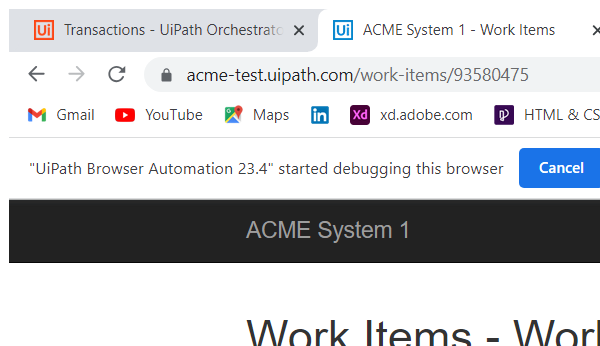
Task: This is the performer aspect of generate yearly report
Workflow: System1_UpdateWorkItem

Step 1: Attach Browser 'chrome.exe ACME' in window 'ACME System 1 - Work Items' (chrome.exe)

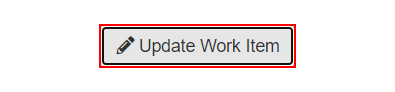
Step 2: click on the button 'Update Work Item'

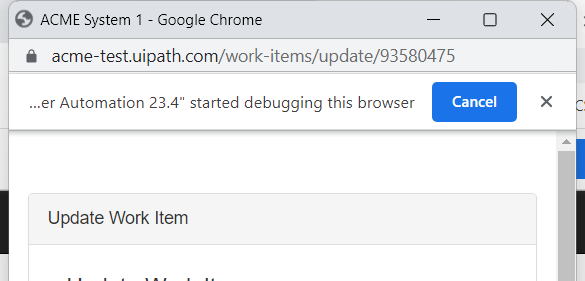
Step 3: Attach Browser 'chrome.exe ACME' in window 'ACME System 1' (chrome.exe)

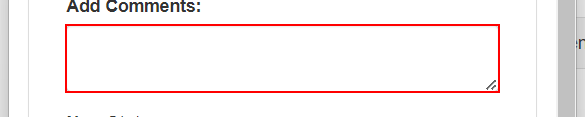
Step 4: type [in_Comment] into the text box

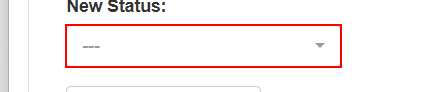
Step 5: select [in_Status] in the button

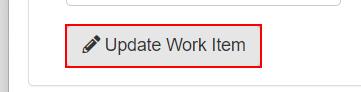
Step 6: click on the button

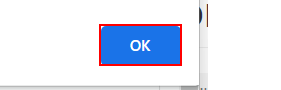
Step 7: click on the push button in window 'ACME System 1 - Google Chrome' (chrome.exe)

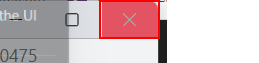
Step 8: click on the push button 'Close' in window 'ACME System 1 - Google Chrome' (chrome.exe)
